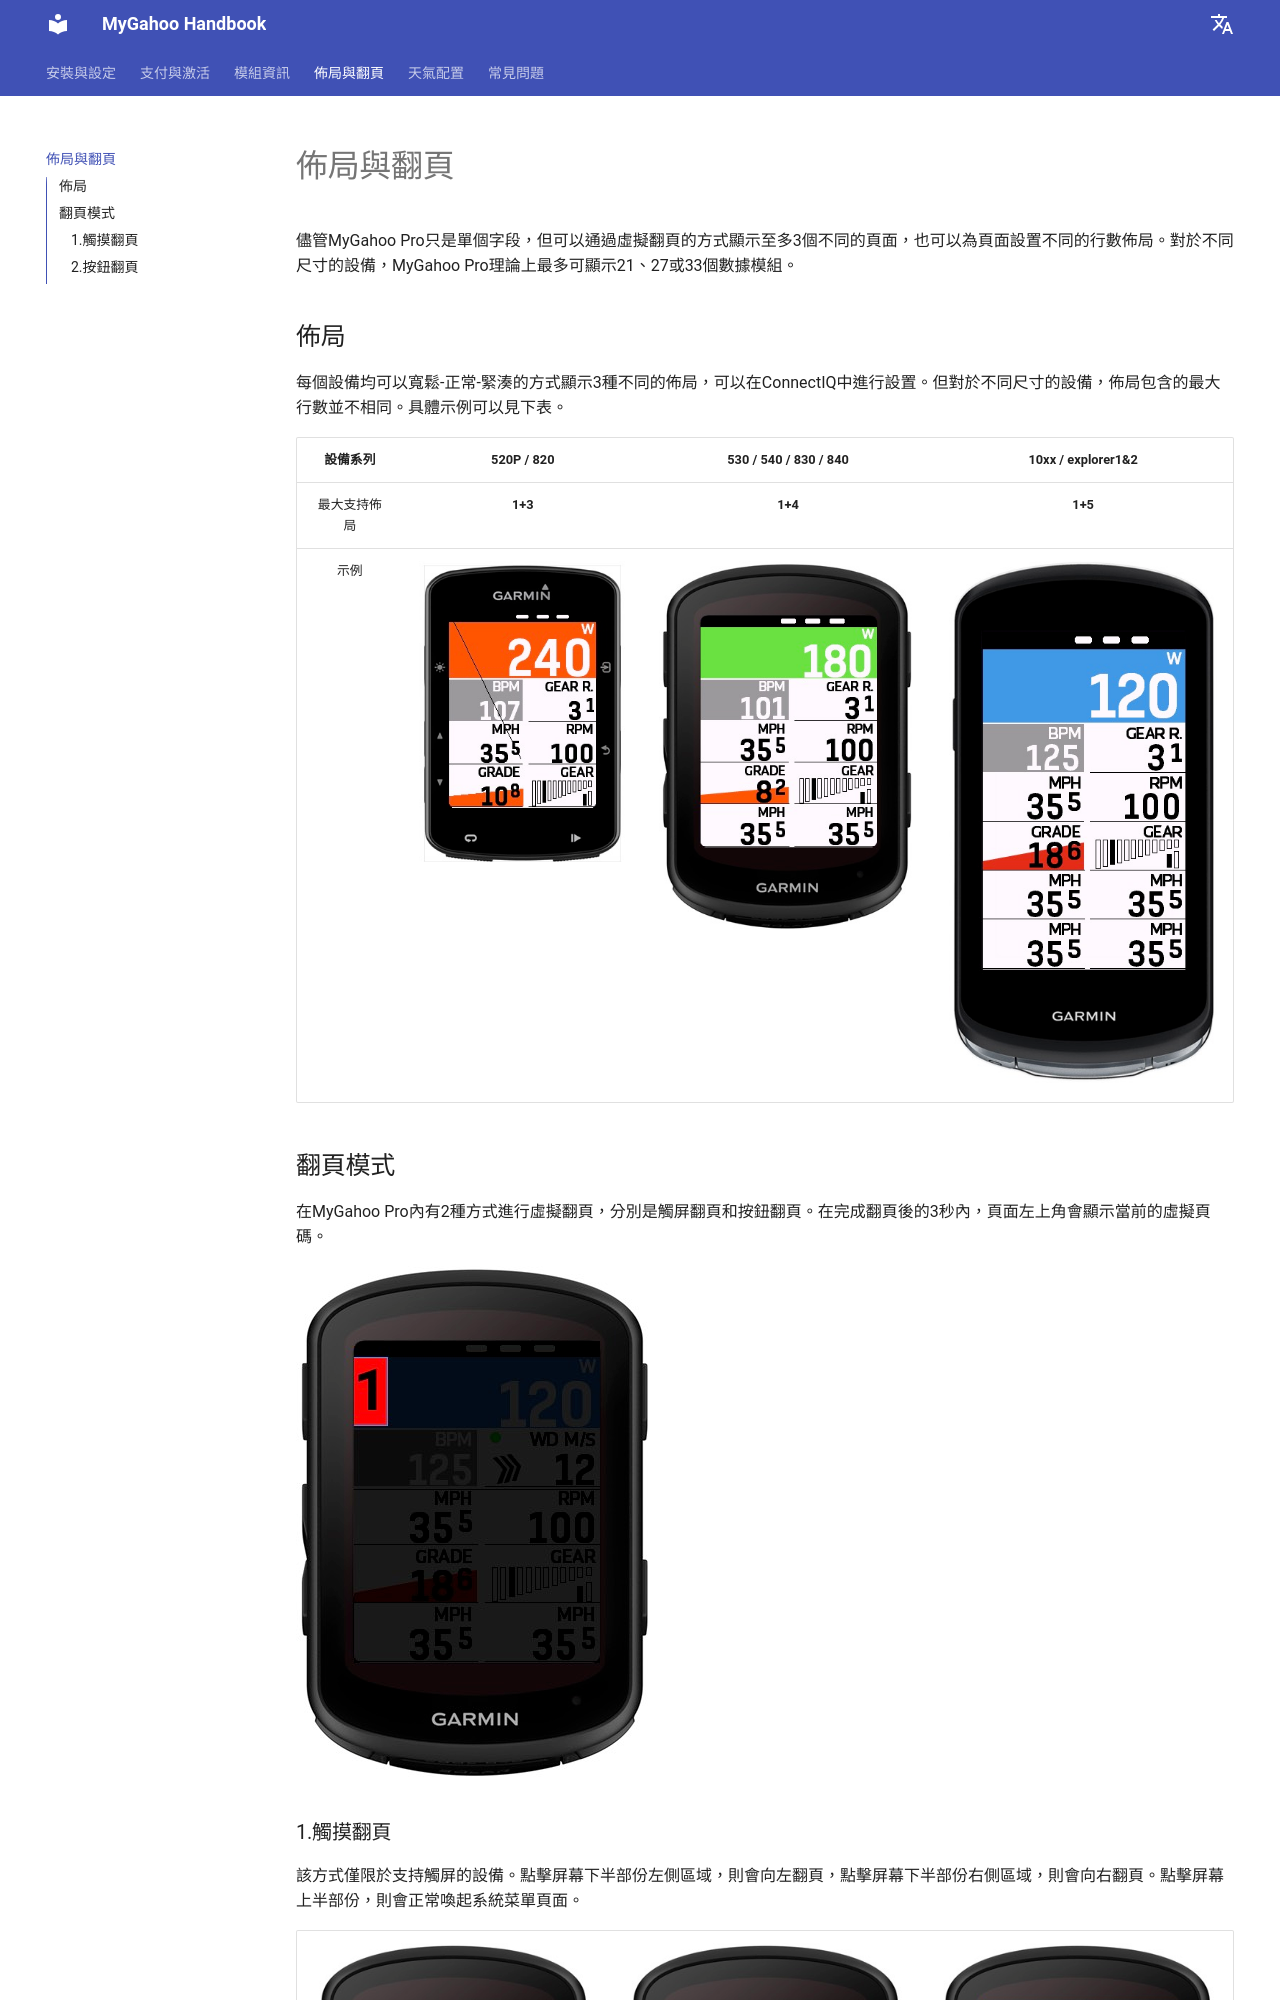

repository: MyGahoo/documents · page: zh-TW/page/index.html · generator: mkdocs

# 佈局與翻頁
儘管MyGahoo Pro只是單個字段，但可以通過虛擬翻頁的方式顯示至多3個不同的頁面，也可以為頁面設置不同的行數佈局。對於不同尺寸的設備，MyGahoo Pro理論上最多可顯示21、27或33個數據模組。

## 佈局
每個設備均可以寬鬆-正常-緊湊的方式顯示3種不同的佈局，可以在ConnectIQ中進行設置。但對於不同尺寸的設備，佈局包含的最大行數並不相同。具體示例可以見下表。

| 設備系列        | 520P / 820           | 530 / 540 / 830 / 840     | 10xx / explorer1&2       |
|:-------------:|:----------------------:|:----------------------------:|:---------------------------:|
| 最大支持佈局 |  **1+3**                  | **1+4**                        | **1+5**                       |
| 示例         | ![520](images/520p_max.jpg) | ![540](images/540_max.jpg) | ![1040](images/1040_max.jpg) |


## 翻頁模式
在MyGahoo Pro內有2種方式進行虛擬翻頁，分別是觸屏翻頁和按鈕翻頁。在完成翻頁後的3秒內，頁面左上角會顯示當前的虛擬頁碼。

![page number](images/page_num.jpg)
